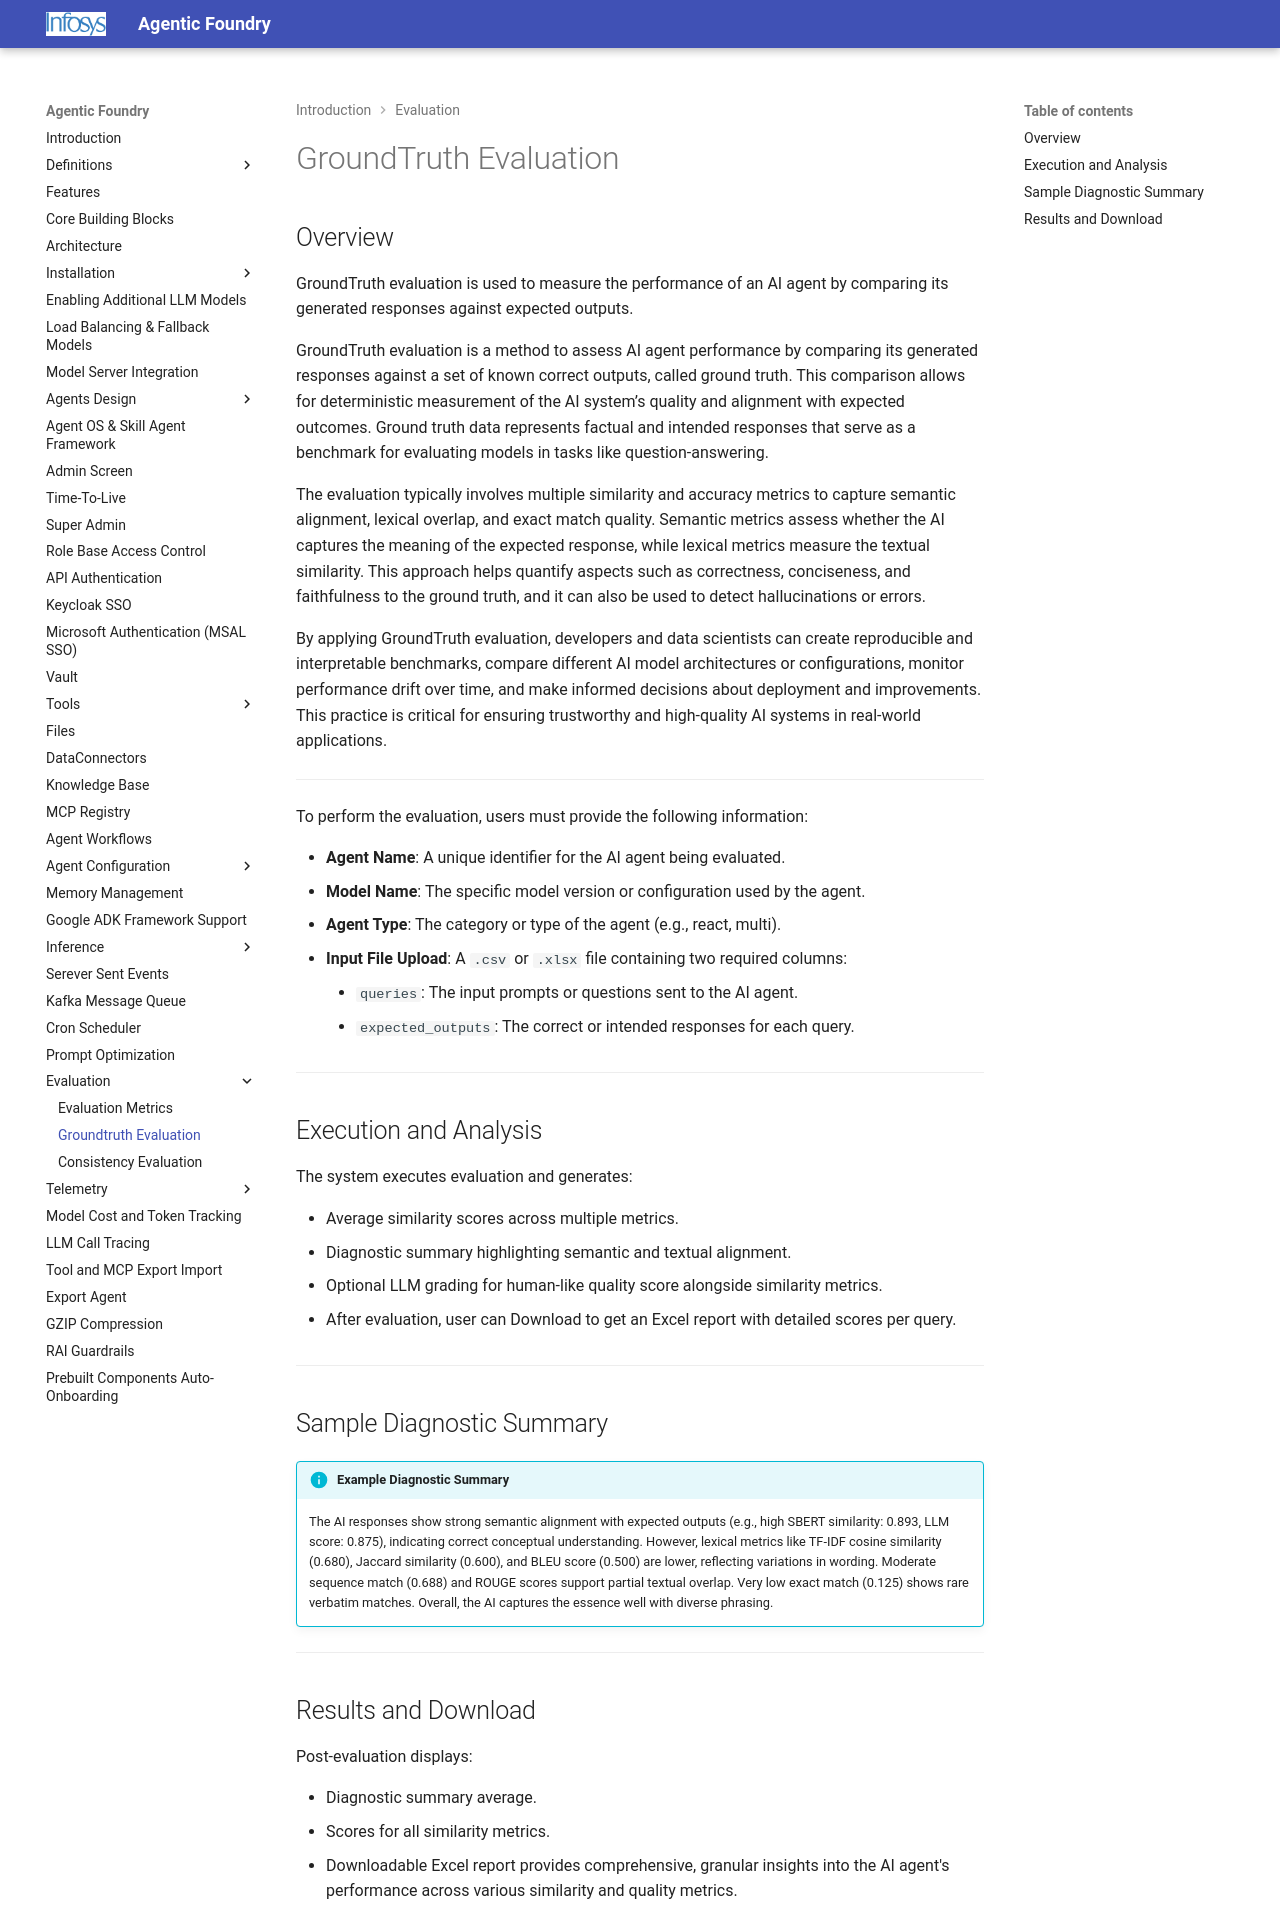

repository: Infosys/Infosys-Agentic-Foundry · page: Evaluation/Groundtruth_Evaluation/index.html · generator: mkdocs

# GroundTruth Evaluation

## Overview
GroundTruth evaluation is used to measure the performance of an AI agent by comparing its generated responses against expected outputs.

GroundTruth evaluation is a method to assess AI agent performance by comparing its generated responses against a set of known correct outputs, called ground truth. This comparison allows for deterministic measurement of the AI system’s quality and alignment with expected outcomes. Ground truth data represents factual and intended responses that serve as a benchmark for evaluating models in tasks like question-answering.

The evaluation typically involves multiple similarity and accuracy metrics to capture semantic alignment, lexical overlap, and exact match quality. Semantic metrics assess whether the AI captures the meaning of the expected response, while lexical metrics measure the textual similarity. This approach helps quantify aspects such as correctness, conciseness, and faithfulness to the ground truth, and it can also be used to detect hallucinations or errors.

By applying GroundTruth evaluation, developers and data scientists can create reproducible and interpretable benchmarks, compare different AI model architectures or configurations, monitor performance drift over time, and make informed decisions about deployment and improvements. This practice is critical for ensuring trustworthy and high-quality AI systems in real-world applications.

---

To perform the evaluation, users must provide the following information:

- **Agent Name**: A unique identifier for the AI agent being evaluated.
- **Model Name**: The specific model version or configuration used by the agent.
- **Agent Type**: The category or type of the agent (e.g., react, multi).
- **Input File Upload**: A `.csv` or `.xlsx` file containing two required columns:
    - `queries`: The input prompts or questions sent to the AI agent.
    - `expected_outputs`: The correct or intended responses for each query.

---

## Execution and Analysis

The system executes evaluation and generates:

  - Average similarity scores across multiple metrics.
  - Diagnostic summary highlighting semantic and textual alignment.
  - Optional LLM grading for human-like quality score alongside similarity metrics.

- After evaluation, user can Download to get an Excel report with detailed scores per query.

---

## Sample Diagnostic Summary

!!! Info "Example Diagnostic Summary"
    The AI responses show strong semantic alignment with expected outputs (e.g., high SBERT similarity: 0.893, LLM score: 0.875), indicating correct conceptual understanding. However, lexical metrics like TF-IDF cosine similarity (0.680), Jaccard similarity (0.600), and BLEU score (0.500) are lower, reflecting variations in wording. Moderate sequence match (0.688) and ROUGE scores support partial textual overlap. Very low exact match (0.125) shows rare verbatim matches. Overall, the AI captures the essence well with diverse phrasing.

---

## Results and Download

Post-evaluation displays:

- Diagnostic summary average.
- Scores for all similarity metrics.
- Downloadable Excel report provides comprehensive, granular insights into the AI agent's performance across various similarity and quality metrics.
